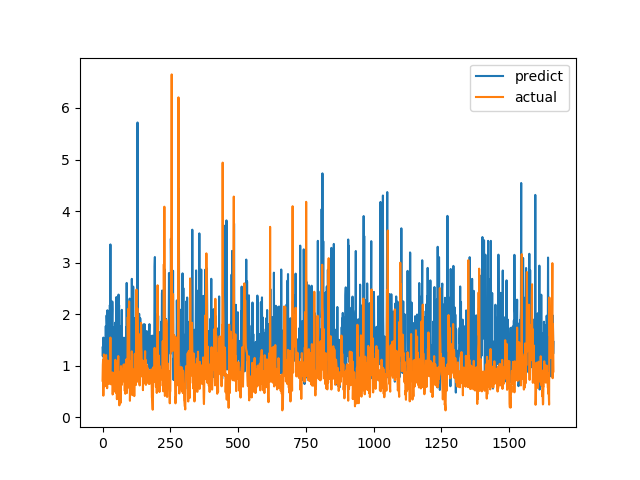

The table this chart was drawn from, first rows:
predict, actual
1.352, 0.7094
1.185, 1.015
1.318, 1.116
1.545, 0.4183
1.378, 1.002
0.9546, 1.219
0.9014, 1.143
1.391, 0.6528
1.163, 0.6747
1.46, 0.601
0.8943, 0.6695
1.236, 0.6538
1.769, 0.7814
1.071, 1.206
1.384, 0.8469
1.977, 0.8286
1.778, 0.6482
1.309, 0.5624
2.075, 0.7183
1.114, 1.1
1.699, 0.9542
0.9467, 0.729
1.347, 0.6694
1.093, 0.8631
1.073, 0.6465
1.698, 0.8223
1.033, 0.9236
2.178, 0.8301
1.516, 1.067
3.353, 1.546
0.8271, 0.6827
1.076, 0.6386
0.6483, 0.6464
1.537, 0.6881
1.376, 0.7274
1.971, 0.65
2.246, 0.8694
2.088, 0.4409
1.048, 0.4519
1.572, 0.7575
1.225, 0.4952
0.827, 0.6851
1.081, 0.7244
1.145, 0.8654
1.748, 0.74
1.266, 0.8071
1.834, 0.8204
1.205, 1.114
1.116, 1.109
0.903, 0.4751
0.906, 1.039
2.332, 0.9458
1.129, 0.7878
1.879, 0.3505
0.9562, 0.9368
0.9943, 0.9868
1.969, 0.647
1.176, 1.03
1.217, 1.187
2.38, 0.9329
... 1,604 more rows
